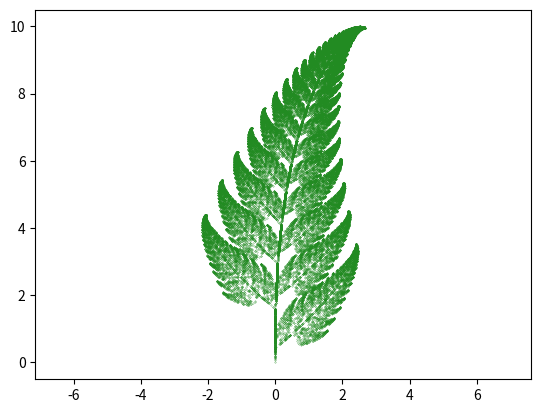

Reproduce this figure in Python. (Note: this script raises an exception after producing the figure.)
import numpy as np
import matplotlib.pyplot as plt

class AffineTransform:
    """Affine transformations are functions that are linear in both x and y coordinates.
    
    This class defines an instance of such a function."""

    def __init__(self, a: float=0, b: float=0, c: float=0, d: float=0, e: float=0, f: float=0) -> None:
        """Contructor for AffineTransform class. 

        The function will be on the form

            f(x, y) = [[a b][c d]][x y] + [e f]
        
        where A = abcd form a matrix and B = xy and C = ef are vectors.

        Args:
            a, b, c, d, e, f (float, Optional): 
                float numbers. Defaults to 0.
        """

        self.a = a
        self.b = b
        self.c = c
        self.d = d
        self.e = e
        self.f = f

    def __call__(self, x: float, y: float) -> np.ndarray:
        """Transforms point with f(x, y).

        Args: 
            x (float): 
                x coordinate
            y (float): 
                y coordinate

        Returns:
            np.ndarray: 
                the point resulting from the transform f(x, y).
        """

        A = np.array([[self.a, self.b], [self.c, self.d]])
        B = np.array([x, y])
        C = np.array([self.e, self.f])
        
        return A @ B + C

def random_f(fs: list, ps: list) -> "AffineTransform":
    """Draws a corner given probability for each corner. (Non-uniform drawing)

    Args:
        fs (list): 
            list of points that are instances of AffineTransform class.
        ps (list): 
            list of probabilities (elements between 0-1)

    Returns:
        AffineTransform: 
            a randomly chosen point.
    """

    r = np.random.random()
    p_cumulative = np.cumsum(ps)

    for j, p in enumerate(p_cumulative):
        if r < p:
            return fs[j]

def iterate_Fern(fs: list, ps: list, N: int) -> np.ndarray:
    """Iterates Fern and generates random points.

    Args:
        fs (list): 
            list of points that are instances of AffineTransform class.
        ps (list): 
            list of probabilities (elements between 0-1)
        N (int):
            number of iterations.

    Returns:
        np.ndarray: 
            the generated points.
    """

    X = np.zeros((N, 2))
    
    for i in range(N-1):
        f = random_f(fs, ps)
        X[i+1] = f(X[i][0], X[i][1])

    return X

def plot_Fern(X: np.ndarray) -> None:
    """Plots fractal image made from iterate_Fern().

    Args:
        X (np.ndarray): array of points consisting of x and y coordinates.
    """

    print("Saving plot as figures/barnsley_fern.png")
    plt.scatter(*zip(*X), c="forestgreen", marker=".", s=.2)
    plt.axis("equal")
    plt.savefig("figures/barnsley_fern.png", dpi=300)
    plt.close()

if __name__ == "__main__":

    # Exercise 3b
    f1 = AffineTransform(d=.16)
    f2 = AffineTransform(a=.85,b=.04,c=-.04,d=.85,f=1.6)
    f3 = AffineTransform(a=.2,b=-.26,c=.23,d=.22,f=1.6)
    f4 = AffineTransform(a=-.15,b=.28,c=.26,d=.24,f=.44)
    fs = [f1, f2, f3, f4]

    # Exercise 3c
    p1 = .01
    p2 = .85
    p3 = .07
    p4 = .07
    ps = [p1, p2, p3, p4]

    assert sum(ps) == 1

    # Exercise 3d
    X = iterate_Fern(fs, ps, 50000)

    # Exercise 3e
    plot_Fern(X)